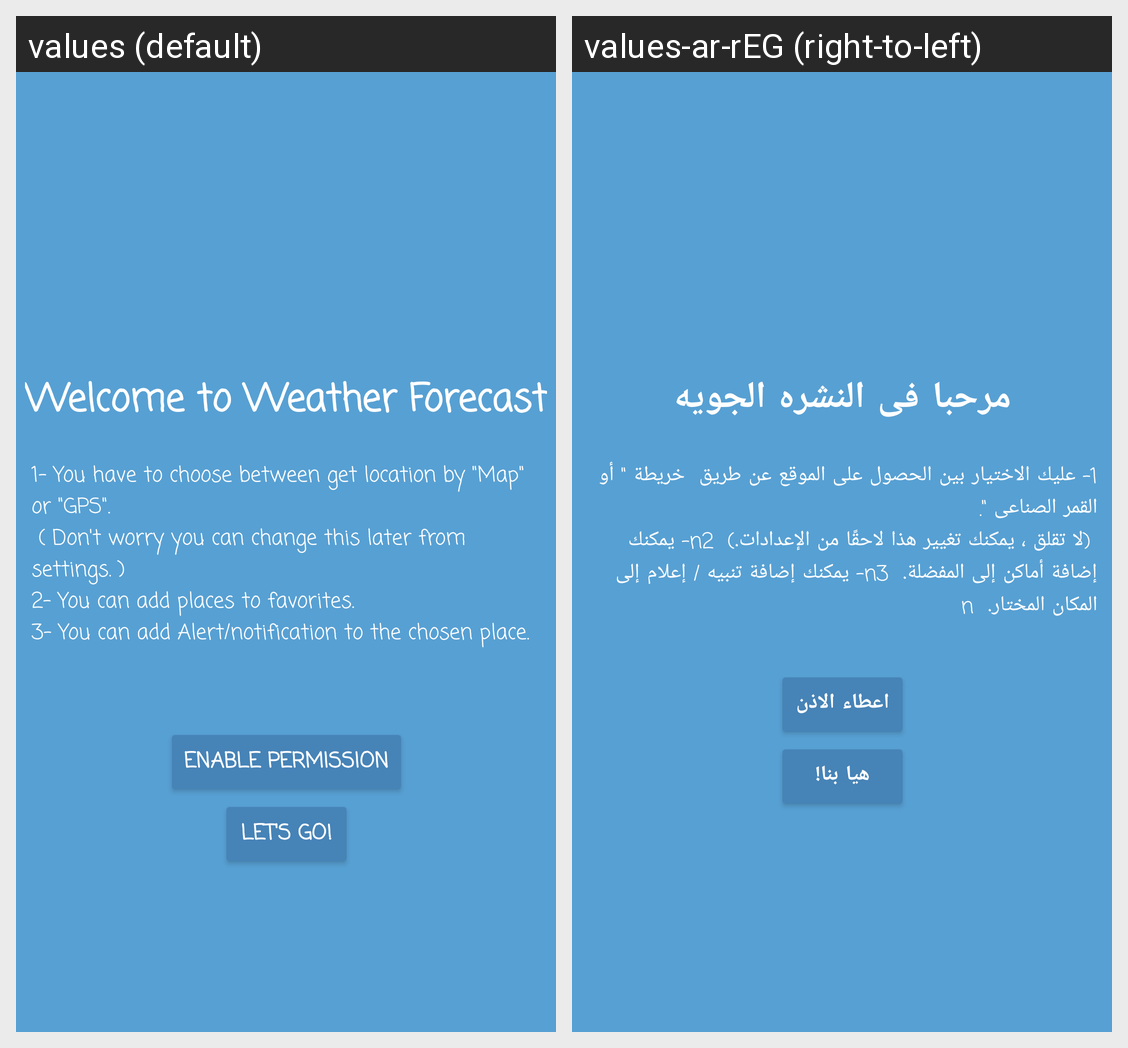

The Android screen above is rendered under two locales of the same app. Produce the string resources it draws, with the default and per-locale values.
Android screen res/layout/activity_welcome_and_permission.xml rendered under 2 locales, left to right: values (default), values-ar-rEG (right-to-left). Device: Nexus 5 (rendered at 1080×1920; each locale shown at half size, 540×960, under a caption strip naming it); theme Theme.WeatherApp.
Strings drawn on this screen, with the default value and each locale's value (text and hints the layout hard-codes, and strings that could not be matched under every locale, appear in the picture but are not listed):

permissions
  values: 1- You have to choose between get location by "Map" or "GPS".
       ( Don't worry you can change this later from settings. )
      2- You can add places to favorites.
      3- You can add Alert/notification to the chosen place.
      
  values-ar-rEG: 1- عليك الاختيار بين الحصول على الموقع عن طريق  خريطة " أو  القمر الصناعى ".
       (لا تقلق ، يمكنك تغيير هذا لاحقًا من الإعدادات.)  n2- يمكنك إضافة أماكن إلى المفضلة.  n3- يمكنك إضافة تنبيه / إعلام إلى المكان المختار.  n

take_permission
  values: Enable Permission
  values-ar-rEG: اعطاء الاذن

welcome
  values: Welcome to Weather Forecast
  values-ar-rEG: مرحبا فى النشره الجويه

lets_go
  values: Let's Go!
  values-ar-rEG: هيا بنا!
